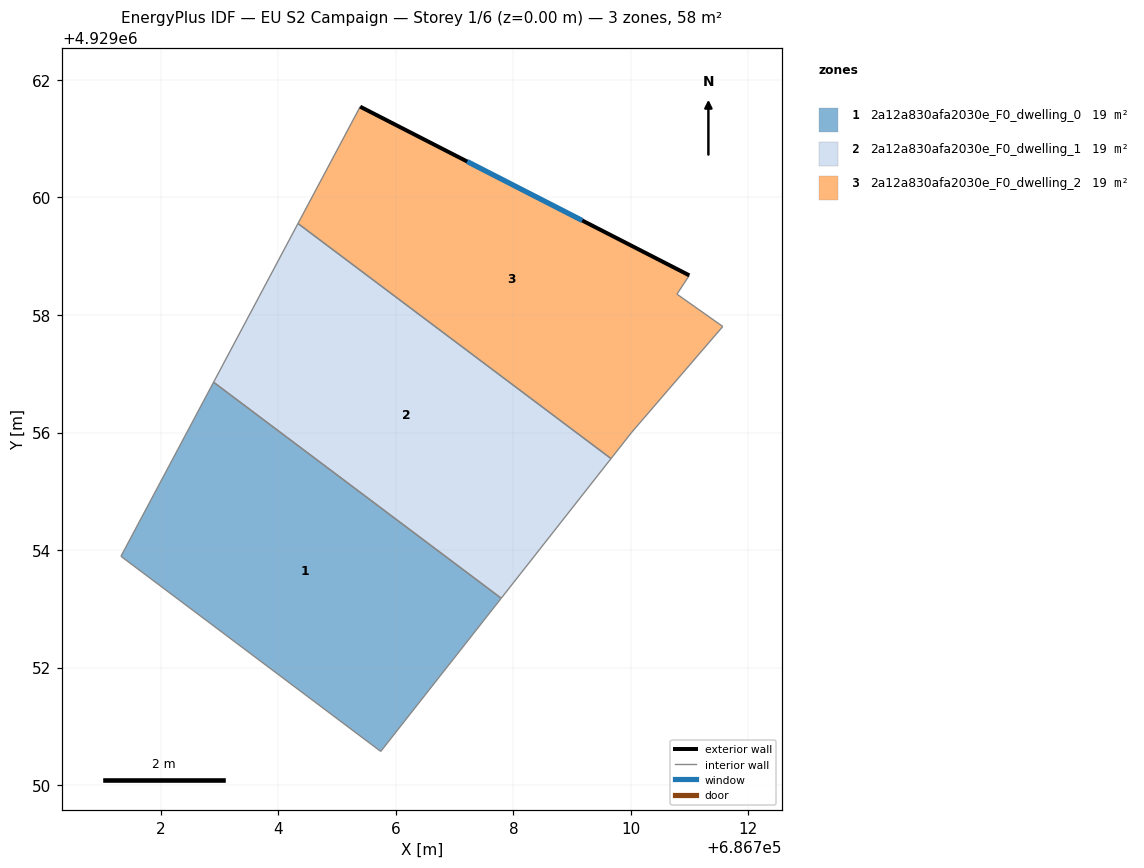
=== STOREY PLAN SPEC (per zone: floor XY polygon, exterior-wall plan segments, windows/doors) ===
zone 1: 2a12a830afa2030e_F0_dwelling_0  (19.3 m²)
  floor: (686705.74, 4929050.57) (686707.79, 4929053.18) (686702.90, 4929056.86) (686701.32, 4929053.89)
  interior walls: 4
zone 2: 2a12a830afa2030e_F0_dwelling_1  (19.3 m²)
  floor: (686707.79, 4929053.18) (686709.66, 4929055.56) (686704.34, 4929059.56) (686702.90, 4929056.86)
  interior walls: 4
zone 3: 2a12a830afa2030e_F0_dwelling_2  (19.3 m²)
  floor: (686710.02, 4929056.01) (686711.56, 4929057.80) (686710.78, 4929058.35) (686710.99, 4929058.67) (686705.39, 4929061.54) (686704.34, 4929059.56) (686709.66, 4929055.56)
  exterior wall: (686705.39, 4929061.54) – (686710.99, 4929058.67)  [6.3 m]
    window: (686707.22, 4929060.61) – (686709.17, 4929059.61)  [2.3 m²]
  interior walls: 6

=== DERIVED (storey summary) ===
Building: EU S2 Campaign
Storey: 1 of 6  (floor level z = 0.00 m)
Storey gross floor area: 57.9 m²
Zones on this storey: 3
  - 2a12a830afa2030e_F0_dwelling_0: floor 19.3 m²
  - 2a12a830afa2030e_F0_dwelling_1: floor 19.3 m²
  - 2a12a830afa2030e_F0_dwelling_2: floor 19.3 m²; exterior wall 6.3 m (18.9 m²); 1 window(s) 2.3 m²; WWR 12.2%
Zone adjacency (shared interzone walls):
  - 2a12a830afa2030e_F0_dwelling_1 ↔ 2a12a830afa2030e_F0_dwelling_2